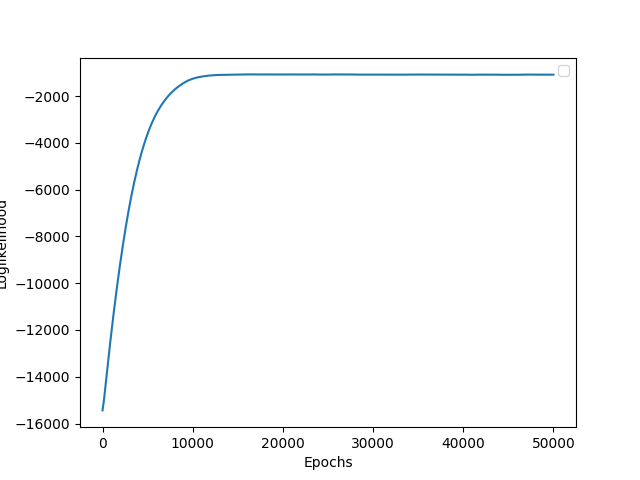

Data behind this chart, as committed beside it:
, loglik
0, -15439
1, -15434
2, -15430
3, -15426
4, -15422
5, -15418
6, -15414
7, -15410
8, -15406
9, -15402
10, -15398
11, -15394
12, -15390
13, -15386
14, -15381
15, -15377
16, -15373
17, -15369
18, -15365
19, -15361
20, -15357
21, -15353
22, -15349
23, -15345
24, -15341
25, -15337
26, -15333
27, -15329
28, -15324
29, -15320
30, -15316
31, -15312
32, -15308
33, -15304
34, -15300
35, -15296
36, -15292
37, -15288
38, -15284
39, -15283
40, -15283
41, -15282
42, -15281
43, -15280
44, -15279
45, -15278
46, -15277
47, -15276
48, -15275
49, -15273
50, -15272
51, -15271
52, -15269
53, -15268
54, -15267
55, -15265
56, -15263
57, -15262
58, -15260
59, -15259
... 49,940 more rows
